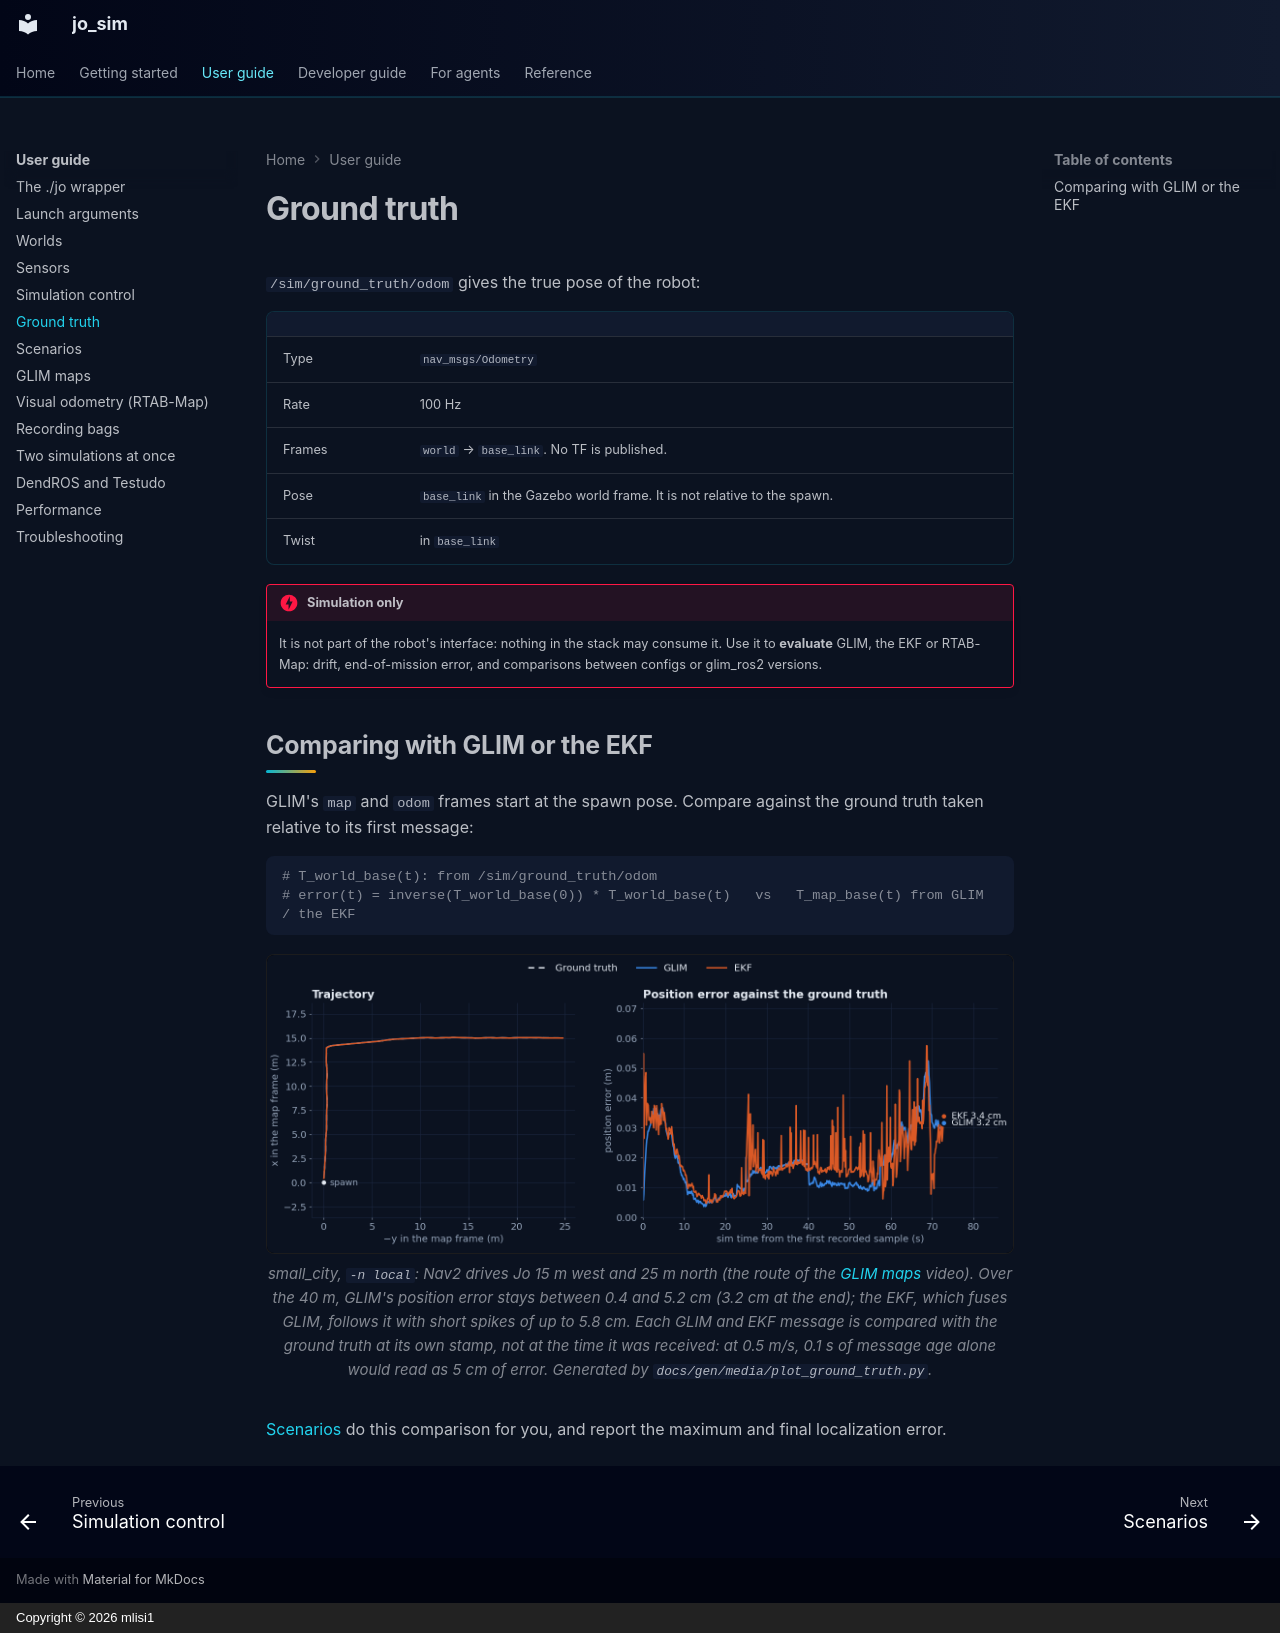

repository: mlisi1/jo_sim · page: user-guide/ground-truth/index.html · generator: mkdocs · copyright: Copyright © 2026 mlisi1

# Ground truth

`/sim/ground_truth/odom` gives the true pose of the robot:

| | |
|---|---|
| Type | `nav_msgs/Odometry` |
| Rate | 100 Hz |
| Frames | `world` → `base_link`. No TF is published. |
| Pose | `base_link` in the Gazebo world frame. It is not relative to the spawn. |
| Twist | in `base_link` |

!!! danger "Simulation only"
    It is not part of the robot's interface: nothing in the stack may consume it. Use it to
    **evaluate** GLIM, the EKF or RTAB-Map: drift, end-of-mission error, and comparisons between
    configs or glim_ros2 versions.

## Comparing with GLIM or the EKF

GLIM's `map` and `odom` frames start at the spawn pose. Compare against the ground truth taken
relative to its first message:

```python
# T_world_base(t): from /sim/ground_truth/odom
# error(t) = inverse(T_world_base(0)) * T_world_base(t)   vs   T_map_base(t) from GLIM / the EKF
```

<figure class="jo-media">
<img src="../../assets/images/ground_truth_light.png#only-light" alt="Trajectories of the ground truth, GLIM and the EKF, and their position error over time" loading="lazy">
<img src="../../assets/images/ground_truth_dark.png#only-dark" alt="Trajectories of the ground truth, GLIM and the EKF, and their position error over time" loading="lazy">
<figcaption>small_city, <code>-n local</code>: Nav2 drives Jo 15 m west and 25 m north (the route of
the <a href="../glim-maps/">GLIM maps</a> video). Over the 40 m, GLIM's position error stays
between 0.4 and 5.2 cm (3.2 cm at the end); the EKF, which fuses GLIM, follows it with short
spikes of up to 5.8 cm. Each GLIM and EKF message is compared with the ground truth at its own
stamp, not at the time it was received: at 0.5 m/s, 0.1 s of message age alone would read as 5 cm
of error. Generated by <code>docs/gen/media/plot_ground_truth.py</code>.</figcaption>
</figure>

[Scenarios](scenarios.md) do this comparison for you, and report the maximum and final
localization error.
